Run: headless pygame with SDL's dummy video driver; simulated clock (each Clock.tick advances the game by its frame time, no real sleeping); random seed 0; keys injected as events and as key.get_pressed() state; no mouse input.
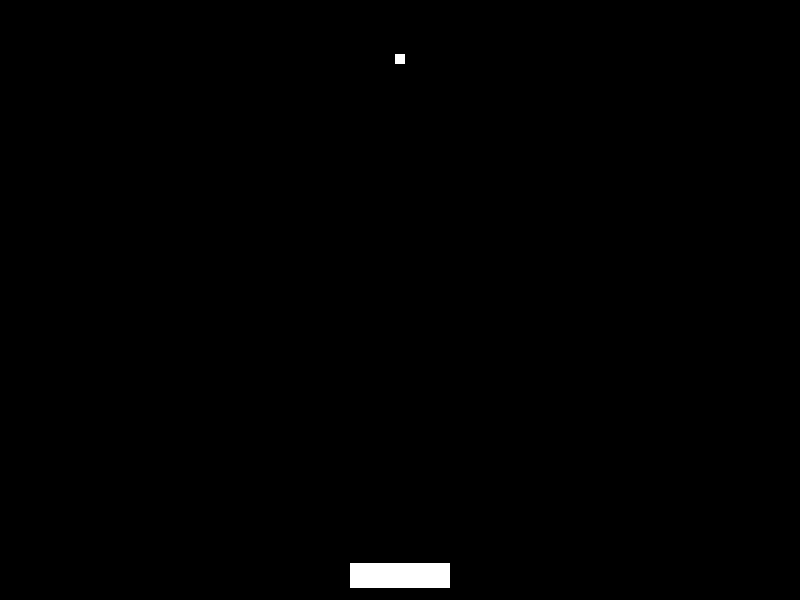
Frame 1 of 4 · flips 1–60 · no input
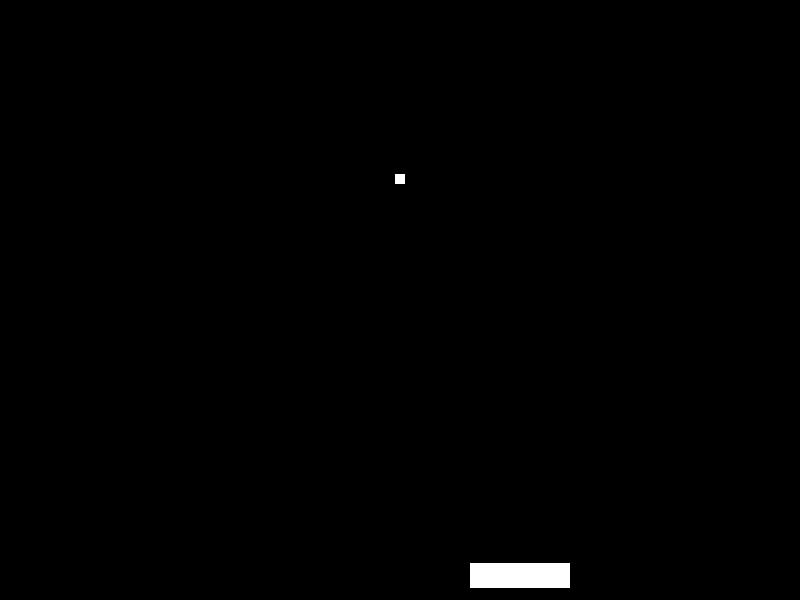
Frame 2 of 4 · flips 61–180 · tapped SPACE, RETURN · held RIGHT (→), D
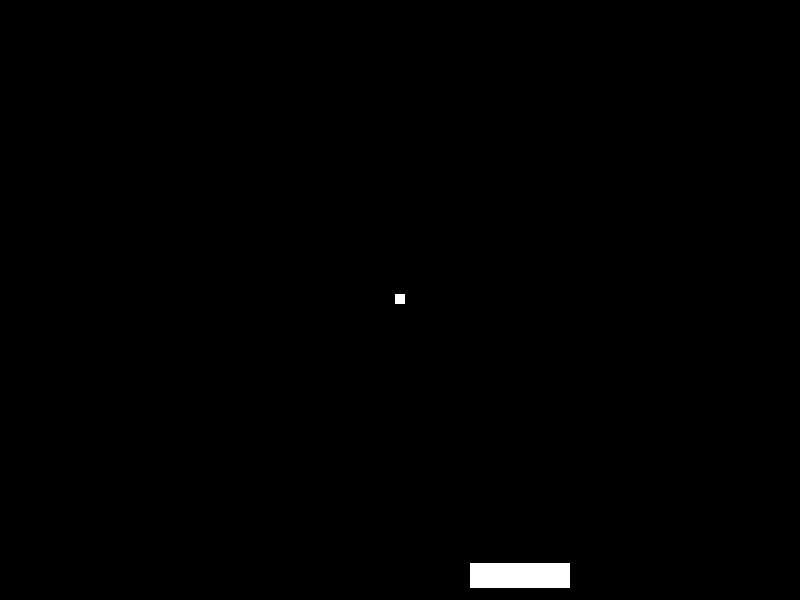
Frame 3 of 4 · flips 181–300 · held DOWN (↓), S
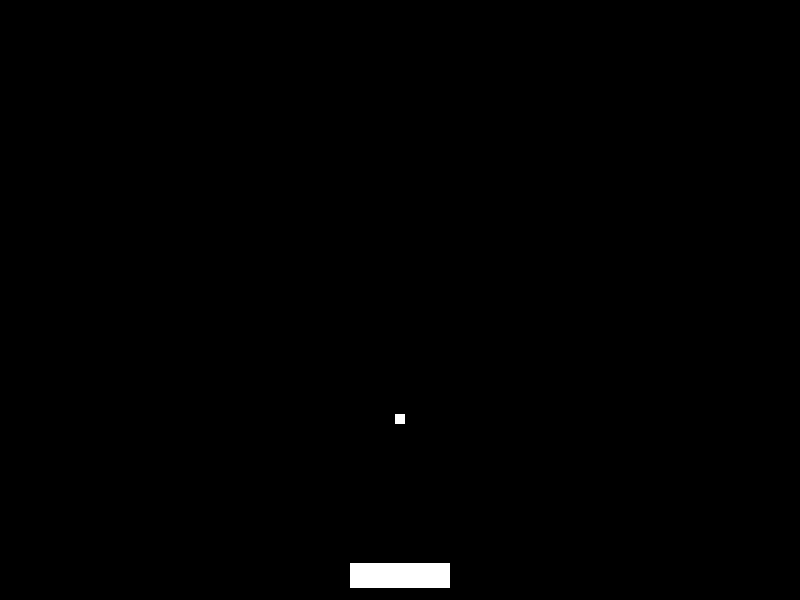
Frame 4 of 4 · flips 301–420 · held LEFT (←), A, UP (↑), W

The pygame program that drew these frames:

import pygame
from pygame.locals import *

import random

class Player(pygame.sprite.Sprite):
    def __init__(self):
        super(Player, self).__init__()
        self.surf = pygame.Surface((100, 25))
        self.surf.fill((255, 255, 255))
        self.rect = self.surf.get_rect(center=((WIDTH/2, HEIGHT-25)))
        self.playerDirection = "center"

    def update(self, pressed_keys):
        if pressed_keys[K_LEFT]:
            self.rect.move_ip(-1, 0)
            self.playerDirection = "left"
        elif pressed_keys[K_RIGHT]:
            self.rect.move_ip(1, 0)
            self.playerDirection = "right"
        else:
            self.playerDirection = "center"

        if self.rect.left < 0:
            self.rect.left = 0
        elif self.rect.right > 800:
            self.rect.right = 800

class Ball(pygame.sprite.Sprite):
    def __init__(self):
        super(Ball, self).__init__()
        self.surf = pygame.Surface((10, 10))
        self.surf.fill((255, 255, 255))
        self.rect = self.surf.get_rect(center=(WIDTH/2, 0))
        self.speedX = 0
        self.speedY = 1
        self.directionX = self.speedX  
        self.directionY = self.speedY
        
    def update(self):
        self.rect.move_ip(self.directionX, self.directionY)
        if self.rect.bottom >= WIDTH:
            self.directionY = -self.speedY
            # self.kill()
        elif self.rect.top < 0:
            self.directionY = self.speedY
        elif self.rect.left < 0:
            self.directionX = 1
        elif self.rect.right > WIDTH:
            self.directionX = -1

    def collision(self):
        if pygame.sprite.collide_rect(player, ball):
            if player.playerDirection == "left":
                self.speedX = -1
                self.directionX = self.speedX
            elif player.playerDirection == "right":
                self.speedX = 1
                self.directionX = self.speedX
            self.directionY = -self.speedY
            self.rect.move_ip(self.directionX, self.directionY)

pygame.init()

WIDTH, HEIGHT = 800, 600

display = pygame.display.set_mode((WIDTH, HEIGHT))

player = Player()
ball = Ball()

background = pygame.Surface(display.get_size())
background.fill((0, 0, 0))

all_sprites = pygame.sprite.Group()
all_sprites.add(player)
all_sprites.add(ball)

def drawWindow():
    display.blit(background, (0, 0))
    
    display.blit(player.surf, player.rect)

    display.blit(ball.surf, ball.rect)

    pygame.display.flip()

def updateEntites():
    pressed_keys = pygame.key.get_pressed()

    player.update(pressed_keys)
    ball.update()


running = True
while running:
    for event in pygame.event.get():
        if event.type == KEYDOWN:
            if event.key == K_ESCAPE:
                running = False
        elif event.type == QUIT:
            running = False

    drawWindow()
    updateEntites()
    ball.collision()
